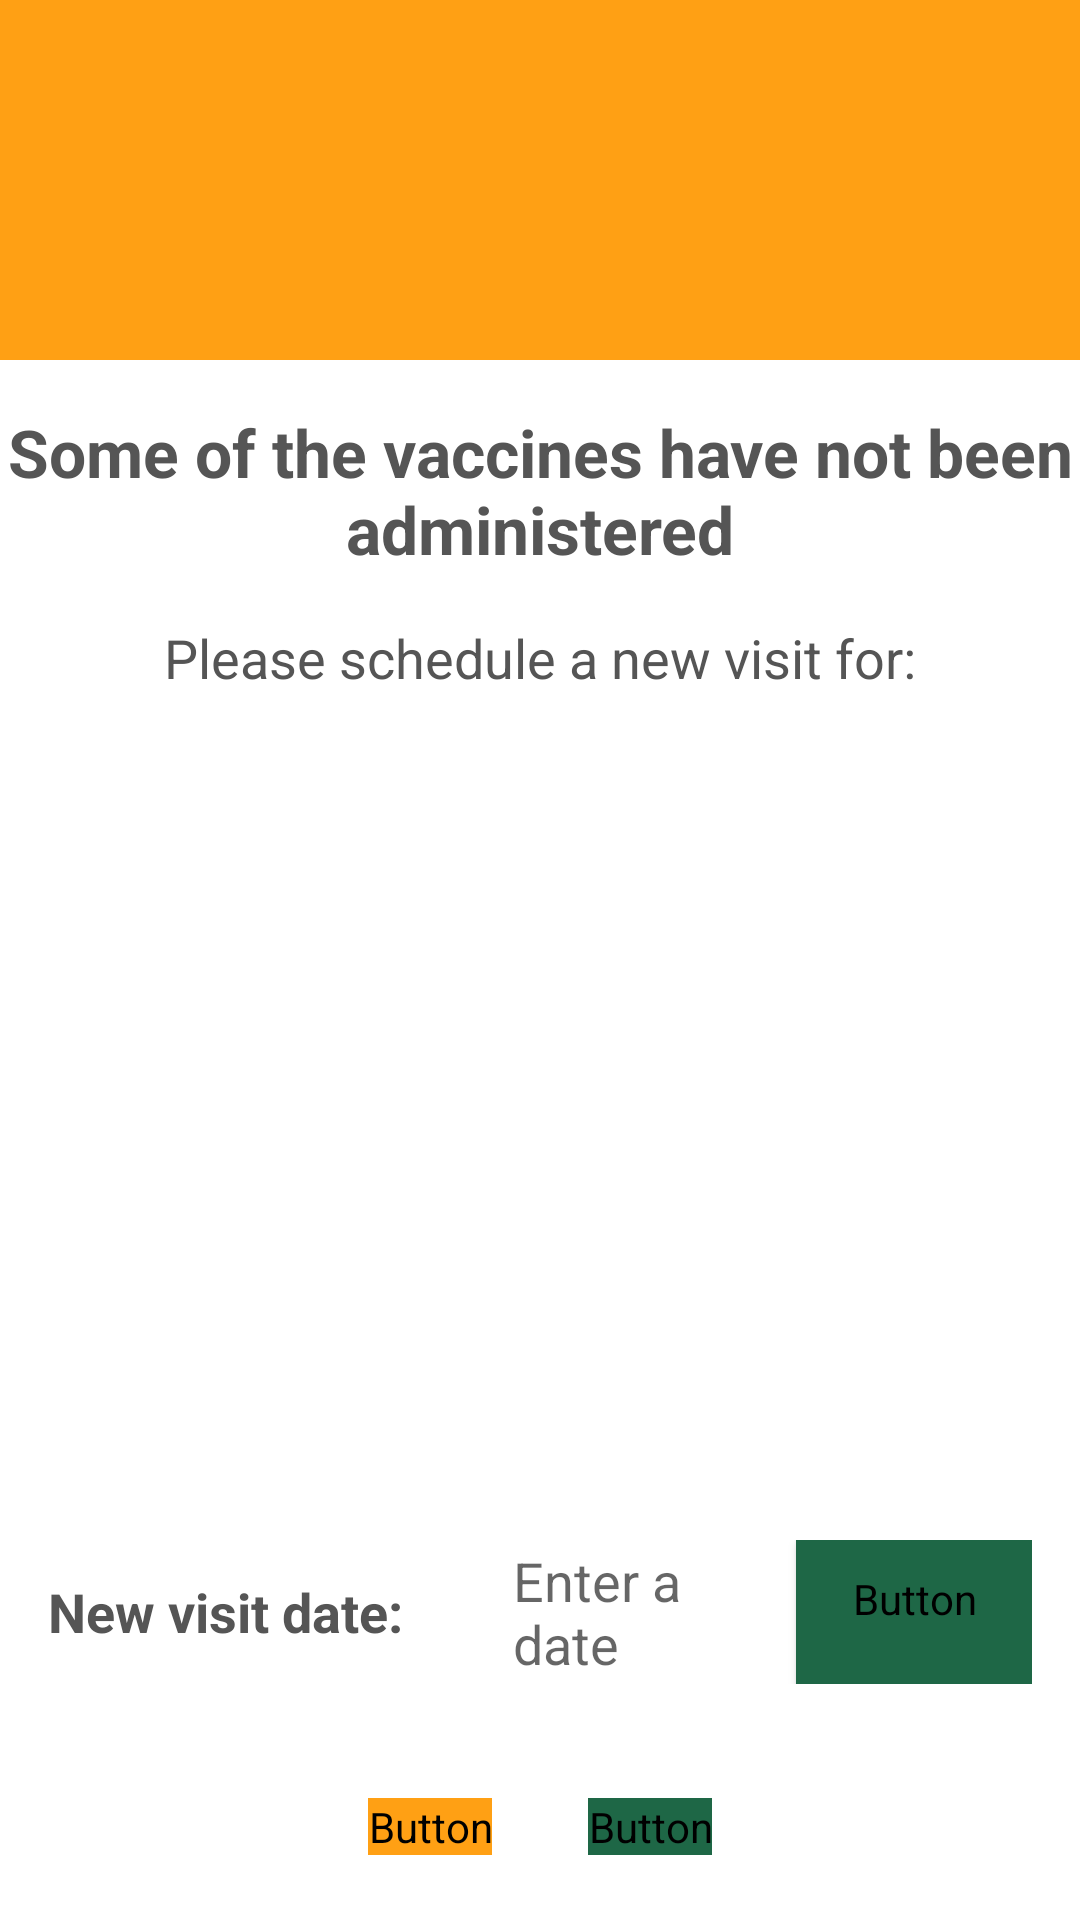

Here is an Android app screen rendered from its layout file. Give the layout XML and the strings, colors and styles it references.
<!-- AndroidManifest.xml: application theme AppTheme -->
<!-- res/layout/dialog_schedule_missing_substances.xml -->
<?xml version="1.0" encoding="utf-8"?>
<layout xmlns:android="http://schemas.android.com/apk/res/android"
    xmlns:app="http://schemas.android.com/apk/res-auto">

    <data>

        <variable
            name="dialog"
            type="com.jnj.vaccinetracker.visit.dialog.DialogScheduleMissingSubstances" />

    </data>

    <androidx.constraintlayout.widget.ConstraintLayout
        android:id="@+id/constraintLayout"
        android:layout_width="match_parent"
        android:layout_height="wrap_content">

        <ImageView
            android:id="@+id/img_header"
            android:layout_width="0dp"
            android:layout_height="120dp"
            android:background="@color/alertLight"
            android:gravity="center"
            android:paddingTop="30dp"
            android:paddingBottom="30dp"
            android:scaleType="fitCenter"
            android:src="@drawable/ic_checkmark_alert"
            app:layout_constraintEnd_toEndOf="parent"
            app:layout_constraintStart_toStartOf="parent"
            app:layout_constraintTop_toTopOf="parent"
            app:tint="@color/colorTextOnPrimary" />

        <TextView
            android:id="@+id/textView_title"
            android:layout_width="wrap_content"
            android:layout_height="wrap_content"
            android:layout_marginTop="16dp"
            android:layout_marginStart="16dp"
            android:layout_marginEnd="16dp"
            android:gravity="center_horizontal"
            android:text="@string/visit_dosing_warning_missing_substances"
            android:textAppearance="@style/PopupTitle"
            app:layout_constraintEnd_toEndOf="parent"
            app:layout_constraintStart_toStartOf="parent"
            app:layout_constraintTop_toBottomOf="@+id/img_header" />

        <TextView
            android:id="@+id/textView_description"
            android:layout_width="0dp"
            android:layout_height="wrap_content"
            android:layout_marginStart="16dp"
            android:layout_marginTop="16dp"
            android:layout_marginEnd="16dp"
            android:text="@string/visit_dosing_warning_missing_substances_description"
            android:textAlignment="center"
            android:textAppearance="@style/GeneralText"
            android:textColor="@color/colorTextOnLight"
            app:layout_constraintEnd_toEndOf="parent"
            app:layout_constraintStart_toStartOf="parent"
            app:layout_constraintTop_toBottomOf="@+id/textView_title" />

        <LinearLayout
            android:id="@+id/linearLayout_missing_substances"
            android:layout_width="match_parent"
            android:layout_height="250dp"
            android:layout_marginStart="16dp"
            android:layout_marginTop="16dp"
            android:layout_marginEnd="16dp"
            android:orientation="vertical"
            android:gravity="center"
            app:layout_constraintEnd_toEndOf="parent"
            app:layout_constraintStart_toStartOf="parent"
            app:layout_constraintTop_toBottomOf="@+id/textView_description">

            <androidx.recyclerview.widget.RecyclerView
                android:id="@+id/recyclerView_missing_substances"
                android:layout_width="wrap_content"
                android:layout_height="wrap_content"
                android:layout_gravity="center"
                android:clipToPadding="false" />
        </LinearLayout>

        <LinearLayout
            android:id="@+id/linearLayout_date_input"
            android:layout_width="match_parent"
            android:layout_height="0dp"
            android:layout_marginStart="16dp"
            android:layout_marginTop="16dp"
            android:layout_marginEnd="16dp"
            android:layout_weight="1"
            android:gravity="center_vertical"
            android:orientation="horizontal"
            app:layout_constraintEnd_toEndOf="parent"
            app:layout_constraintStart_toStartOf="parent"
            app:layout_constraintTop_toBottomOf="@+id/linearLayout_missing_substances">

            <TextView
                android:id="@+id/label_date"
                android:layout_width="155dp"
                android:layout_height="wrap_content"
                android:text="@string/label_new_visit_date"
                android:textAppearance="@style/LabelText" />

            <TextView
                android:id="@+id/textView_date"
                android:layout_width="0dp"
                android:layout_height="wrap_content"
                android:layout_marginEnd="16dp"
                android:layout_weight="1"
                android:hint="@string/hint_new_visit_date"
                android:maxHeight="70sp"
                android:text='@{dialog.dateText}'
                android:textSize="18sp" />

            <Button
                android:id="@+id/btn_pick_date"
                style="@style/Widget.AppCompat.Button.Small"
                android:layout_width="0dp"
                android:layout_height="wrap_content"
                android:layout_weight="1"
                android:backgroundTint="@color/colorPrimary"
                android:text="@string/participant_registration_details_action_set_Next_visit_date"
                android:textAppearance="@style/ButtonTextStyling" />
        </LinearLayout>

        <Button
            android:id="@+id/btn_confirm"
            android:layout_width="wrap_content"
            android:layout_height="wrap_content"
            android:layout_marginStart="16dp"
            android:layout_marginEnd="32dp"
            android:layout_marginBottom="16dp"
            android:backgroundTint="@color/alertLight"
            android:text="@string/general_label_confirm"
            android:textAppearance="@style/ButtonTextStyling"
            app:layout_constraintEnd_toStartOf="@+id/btn_cancel"
            app:layout_constraintHorizontal_chainStyle="packed"
            app:layout_constraintStart_toStartOf="parent"
            app:layout_constraintTop_toBottomOf="@+id/linearLayout_date_input"
            app:layout_constraintTop_toTopOf="@+id/btn_cancel"
            app:layout_constraintVertical_bias="0.0" />

        <Button
            android:id="@+id/btn_cancel"
            android:layout_width="wrap_content"
            android:layout_height="wrap_content"
            android:layout_marginTop="32dp"
            android:layout_marginEnd="16dp"
            android:layout_marginBottom="16dp"
            android:backgroundTint="@color/colorPrimary"
            android:text="@string/general_label_cancel"
            android:textAppearance="@style/ButtonTextStyling"
            android:textColor="@color/colorTextOnSecondary"
            app:layout_constraintBottom_toBottomOf='parent'
            app:layout_constraintEnd_toEndOf="parent"
            app:layout_constraintStart_toEndOf="@+id/btn_confirm"
            app:layout_constraintTop_toBottomOf="@+id/linearLayout_date_input" />

    </androidx.constraintlayout.widget.ConstraintLayout>

</layout>
<!-- resources referenced by this layout -->
<resources>
  <color name="alertLight">#FFA014</color>
  <color name="colorPrimary">#1E6746</color>
  <color name="colorTextOnLight">#555555</color>
  <color name="colorTextOnPrimary">#ffffff</color>
  <color name="colorTextOnSecondary">#fafafa</color>
  <string name="general_label_cancel">Cancel</string>
  <string name="general_label_confirm">Confirm</string>
  <string name="hint_new_visit_date">Enter a date</string>
  <string name="label_new_visit_date">New visit date:</string>
  <string name="participant_registration_details_action_set_Next_visit_date">Set Next visit date</string>
  <string name="visit_dosing_warning_missing_substances">Some of the vaccines have not been administered</string>
  <string name="visit_dosing_warning_missing_substances_description">Please schedule a new visit for:</string>
  <style name="ButtonTextStyling">
          <item name="android:textSize">15sp</item>
          <item name="android:fontFamily">@android/roboto</item>
          <item name="android:textAllCaps">true</item>
      </style>
  <style name="GeneralText">
          <item name="android:textSize">18sp</item>
          <item name="android:textColor">@color/colorTextOnLight</item>
      </style>
  <style name="LabelText">
          <item name="android:textSize">18sp</item>
          <item name="android:textColor">@color/colorTextOnLight</item>
          <item name="android:textStyle">bold</item>
      </style>
  <style name="PopupTitle">
          <item name="android:textSize">22sp</item>
          <item name="android:textColor">@color/colorTextOnLight</item>
          <item name="android:textStyle">bold</item>
      </style>
  <style name="AppTheme" parent="Theme.MaterialComponents.Light.DarkActionBar">
          <item name="colorPrimary">@color/colorPrimary</item>
          <item name="colorPrimaryDark">@color/colorPrimaryDark</item>
          <item name="colorAccent">@color/colorAccent</item>
          <item name="colorSecondary">@color/colorSecondary</item>
      </style>
  <color name="colorPrimaryDark">#13422d</color>
  <color name="colorAccent">#1E6746</color>
  <color name="colorSecondary">#8CC63F</color>
</resources>
